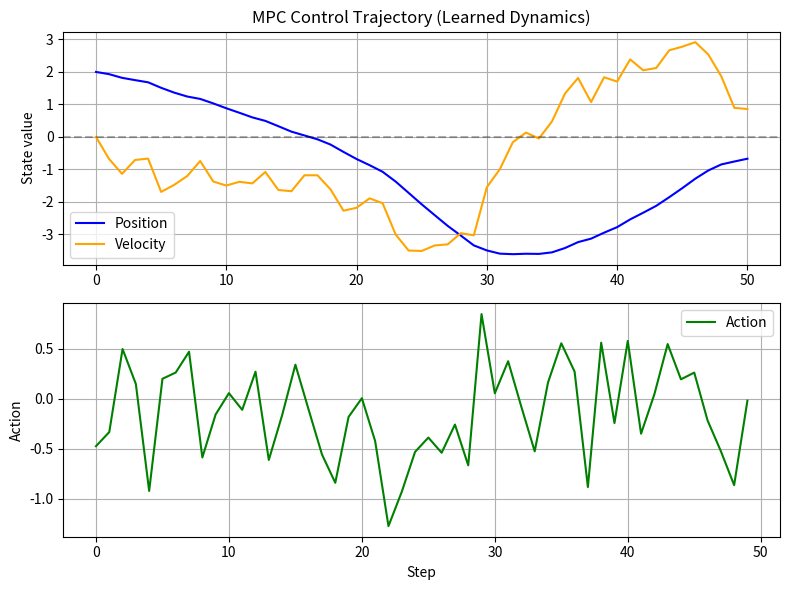

The matplotlib source for this figure: (Note: this script raises an exception after producing the figure.)
"""
Phase 109: World Models & Model-Based RL
NumPy simulation of a learned dynamics model:
predict next state from current state + action.
Use it for simple MPC (roll out actions, pick best).
"""

import numpy as np
import matplotlib
matplotlib.use('Agg')
import matplotlib.pyplot as plt

np.random.seed(42)


def true_dynamics(state, action):
    """True environment dynamics (unknown to agent)."""
    # Simple 2D dynamics: position and velocity
    pos, vel = state[0], state[1]
    next_vel = vel * 0.9 + action[0] - 0.1 * pos
    next_pos = pos + next_vel * 0.1
    return np.array([next_pos, next_vel])


def learned_dynamics(state, action, W):
    """Learned linear approximation of dynamics."""
    x = np.concatenate([state, action])
    return W @ x


def train_learned_dynamics(num_samples=1000):
    """Collect data and fit a linear dynamics model."""
    X = []
    Y = []
    for _ in range(num_samples):
        s = np.random.randn(2)
        a = np.random.randn(1)
        s_next = true_dynamics(s, a)
        X.append(np.concatenate([s, a]))
        Y.append(s_next)
    X = np.array(X)
    Y = np.array(Y)
    # Least squares: W = (X^T X)^{-1} X^T Y
    W = np.linalg.pinv(X) @ Y
    return W.T  # shape (2, 3)


def mpc_select_action(state, W, horizon=10, num_candidates=100):
    """Simple MPC: sample random action sequences, pick best predicted return."""
    best_reward = -1e9
    best_action = np.array([0.0])
    for _ in range(num_candidates):
        s = state.copy()
        total_reward = 0.0
        for t in range(horizon):
            a = np.random.randn(1) * 0.5
            s = learned_dynamics(s, a, W)
            # Reward: keep position near 0, velocity near 0
            total_reward += -s[0] ** 2 - 0.1 * s[1] ** 2 - 0.01 * a[0] ** 2
        if total_reward > best_reward:
            best_reward = total_reward
            best_action = a  # last action of best sequence (simplified)
    return best_action


def main():
    W = train_learned_dynamics()
    print("Learned dynamics matrix W (2 x 3):")
    print(np.round(W, 3))
    print()

    # Test: compare true vs learned on random states
    test_states = np.random.randn(5, 2)
    test_actions = np.random.randn(5, 1)
    print("Validation: true vs predicted next state")
    for s, a in zip(test_states, test_actions):
        true_next = true_dynamics(s, a)
        pred_next = learned_dynamics(s, a, W)
        print(f"  state={np.round(s,2)} action={np.round(a,2)}")
        print(f"    true={np.round(true_next,3)} pred={np.round(pred_next,3)}")
    print()

    # Simulate an episode with MPC
    state = np.array([2.0, 0.0])  # Start far from target
    states = [state.copy()]
    actions = []
    for step in range(50):
        a = mpc_select_action(state, W, horizon=10, num_candidates=50)
        state = true_dynamics(state, a)
        states.append(state.copy())
        actions.append(a[0])

    states = np.array(states)
    actions = np.array(actions)

    print(f"Final state after 50 steps: {np.round(states[-1], 3)}")

    # Plot trajectory
    fig, axes = plt.subplots(2, 1, figsize=(8, 6))
    axes[0].plot(states[:, 0], label='Position', color='blue')
    axes[0].plot(states[:, 1], label='Velocity', color='orange')
    axes[0].axhline(0, color='black', linestyle='--', alpha=0.3)
    axes[0].set_ylabel('State value')
    axes[0].set_title('MPC Control Trajectory (Learned Dynamics)')
    axes[0].legend()
    axes[0].grid(True)

    axes[1].plot(actions, label='Action', color='green')
    axes[1].set_xlabel('Step')
    axes[1].set_ylabel('Action')
    axes[1].legend()
    axes[1].grid(True)

    fig.tight_layout()
    fig.savefig('src/phase109/mpc_trajectory.png')
    print("Saved plot to src/phase109/mpc_trajectory.png")


if __name__ == '__main__':
    main()
